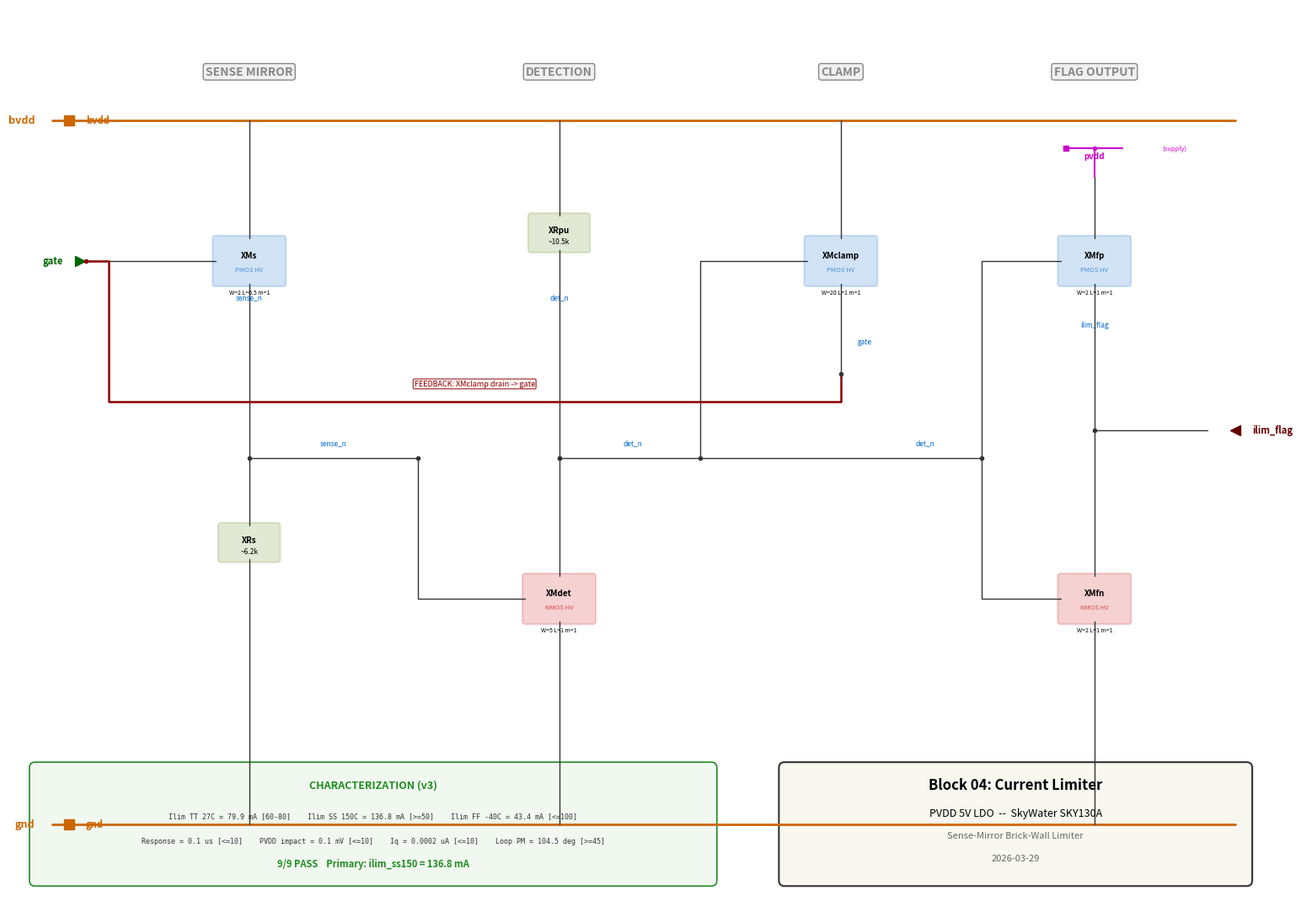

Here is the Python script that generated this plot: (Note: this script raises an exception after producing the figure.)
#!/usr/bin/env python3
"""Draw a block-level schematic of the current limiter circuit."""

import matplotlib
matplotlib.use('Agg')
import matplotlib.pyplot as plt
import matplotlib.patches as mpatches
from matplotlib.patches import FancyBboxPatch, FancyArrowPatch

fig, ax = plt.subplots(1, 1, figsize=(18, 11))
ax.set_xlim(-1, 21)
ax.set_ylim(-1, 15)
ax.set_aspect('equal')
ax.axis('off')

# Colors
C_PMOS = '#4a90d9'
C_NMOS = '#d94a4a'
C_PASSIVE = '#6b8e23'
C_WIRE = '#333333'
C_LABEL = '#000000'
C_NET = '#0066cc'
C_SUPPLY = '#cc6600'
C_SECTION = '#888888'

def mos_box(ax, x, y, name, typ, w, l, m, color):
    """Draw a MOSFET as a labeled box."""
    rect = FancyBboxPatch((x-0.6, y-0.4), 1.2, 0.8,
                           boxstyle="round,pad=0.05",
                           facecolor=color, alpha=0.25, edgecolor=color, linewidth=1.5)
    ax.add_patch(rect)
    ax.text(x, y+0.1, name, ha='center', va='center', fontsize=7, fontweight='bold', color=C_LABEL)
    ax.text(x, y-0.15, f'{typ}', ha='center', va='center', fontsize=5.5, color=color)
    ax.text(x, y-0.55, f'W={w} L={l} m={m}', ha='center', va='center', fontsize=5, color=C_LABEL)

def passive_box(ax, x, y, name, val, color):
    rect = FancyBboxPatch((x-0.5, y-0.3), 1.0, 0.6,
                           boxstyle="round,pad=0.05",
                           facecolor=color, alpha=0.2, edgecolor=color, linewidth=1.5)
    ax.add_patch(rect)
    ax.text(x, y+0.05, name, ha='center', va='center', fontsize=7, fontweight='bold')
    ax.text(x, y-0.15, val, ha='center', va='center', fontsize=6, color=C_LABEL)

def wire(ax, points, color=C_WIRE, lw=1):
    xs = [p[0] for p in points]
    ys = [p[1] for p in points]
    ax.plot(xs, ys, color=color, linewidth=lw, solid_capstyle='round')

def dot(ax, x, y, color=C_WIRE):
    ax.plot(x, y, 'o', color=color, markersize=3, zorder=5)

def net_label(ax, x, y, text, ha='center', va='bottom', fontsize=6):
    ax.text(x, y, text, ha=ha, va=va, fontsize=fontsize, color=C_NET, fontstyle='italic')

def port_label(ax, x, y, text, direction='in'):
    color = '#006600' if direction == 'in' else '#660000' if direction == 'out' else C_SUPPLY
    marker = '>' if direction == 'in' else '<' if direction == 'out' else 's'
    ax.plot(x, y, marker, color=color, markersize=8, zorder=5)
    offset = 0.3 if direction == 'in' else -0.3
    ax.text(x - offset, y, text, ha='right' if direction == 'in' else 'left',
            va='center', fontsize=8, fontweight='bold', color=color)

# ---- Section labels ----
ax.text(3, 13.8, 'SENSE MIRROR', ha='center', fontsize=10, fontweight='bold', color=C_SECTION,
        bbox=dict(boxstyle='round,pad=0.2', facecolor='#f0f0f0', edgecolor=C_SECTION))
ax.text(8.5, 13.8, 'DETECTION', ha='center', fontsize=10, fontweight='bold', color=C_SECTION,
        bbox=dict(boxstyle='round,pad=0.2', facecolor='#f0f0f0', edgecolor=C_SECTION))
ax.text(13.5, 13.8, 'CLAMP', ha='center', fontsize=10, fontweight='bold', color=C_SECTION,
        bbox=dict(boxstyle='round,pad=0.2', facecolor='#f0f0f0', edgecolor=C_SECTION))
ax.text(18, 13.8, 'FLAG OUTPUT', ha='center', fontsize=10, fontweight='bold', color=C_SECTION,
        bbox=dict(boxstyle='round,pad=0.2', facecolor='#f0f0f0', edgecolor=C_SECTION))

# ---- Supply rails ----
wire(ax, [(-0.5, 13), (20.5, 13)], color=C_SUPPLY, lw=2)
wire(ax, [(-0.5, 0.5), (20.5, 0.5)], color=C_SUPPLY, lw=2)
ax.text(-0.8, 13, 'bvdd', ha='right', va='center', fontsize=9, fontweight='bold', color=C_SUPPLY)
ax.text(-0.8, 0.5, 'gnd', ha='right', va='center', fontsize=9, fontweight='bold', color=C_SUPPLY)

# ======================================================================
# SENSE MIRROR: XMs (PMOS at top) + XRs (resistor at bottom)
# ======================================================================

# XMs: Sense PMOS (W=2u L=0.5u, source=bvdd, gate=gate, drain=sense_n)
mos_box(ax, 3, 10.5, 'XMs', 'PMOS HV', 2, 0.5, 1, C_PMOS)
wire(ax, [(3, 10.9), (3, 13)])           # source to bvdd
port_label(ax, 0, 10.5, 'gate', 'in')     # gate input port
wire(ax, [(0.1, 10.5), (2.4, 10.5)])     # gate wire
net_label(ax, 3, 9.8, 'sense_n')
wire(ax, [(3, 10.1), (3, 7)])             # drain to sense_n node

# XRs: Sense resistor (W=1 L=3.12, ~6.2k)
passive_box(ax, 3, 5.5, 'XRs', '~6.2k', C_PASSIVE)
wire(ax, [(3, 5.8), (3, 7)])              # top to sense_n
dot(ax, 3, 7)
wire(ax, [(3, 5.2), (3, 0.5)])            # bottom to gnd

# ======================================================================
# DETECTION: XRpu (pull-up at top) + XMdet (NMOS at bottom)
# ======================================================================

# XRpu: Pull-up resistor (W=1 L=5, ~10.5k)
passive_box(ax, 8.5, 11, 'XRpu', '~10.5k', C_PASSIVE)
wire(ax, [(8.5, 11.3), (8.5, 13)])       # top to bvdd
net_label(ax, 8.5, 9.8, 'det_n')
wire(ax, [(8.5, 10.7), (8.5, 7)])         # bottom to det_n node
dot(ax, 8.5, 7)

# XMdet: Detection NMOS (W=5u L=1u, gate=sense_n, drain=det_n)
mos_box(ax, 8.5, 4.5, 'XMdet', 'NMOS HV', 5, 1, 1, C_NMOS)
wire(ax, [(8.5, 4.9), (8.5, 7)])          # drain to det_n
wire(ax, [(8.5, 4.1), (8.5, 0.5)])        # source to gnd

# Gate of XMdet connected to sense_n
wire(ax, [(7.9, 4.5), (6, 4.5), (6, 7), (3, 7)])  # route sense_n to gate
dot(ax, 6, 7)
net_label(ax, 4.5, 7.2, 'sense_n')

# ======================================================================
# CLAMP: XMclamp (PMOS, gate=det_n, source=bvdd, drain=gate)
# Feedback: drain connects back to gate port
# ======================================================================

# XMclamp: Clamp PMOS (W=20u L=1u)
mos_box(ax, 13.5, 10.5, 'XMclamp', 'PMOS HV', 20, 1, 1, C_PMOS)
wire(ax, [(13.5, 10.9), (13.5, 13)])      # source to bvdd

# Gate of XMclamp connected to det_n
wire(ax, [(12.9, 10.5), (11, 10.5), (11, 7), (8.5, 7)])
dot(ax, 8.5, 7)
net_label(ax, 9.8, 7.2, 'det_n')

# Drain of XMclamp → gate port (FEEDBACK)
wire(ax, [(13.5, 10.1), (13.5, 8.5)])
net_label(ax, 13.8, 9.0, 'gate', ha='left')
# Feedback path drawn as a bold wire going left back to gate
wire(ax, [(13.5, 8.5), (13.5, 8), (0.5, 8), (0.5, 10.5), (0.1, 10.5)],
     color='#8B0000', lw=1.8)
dot(ax, 0.1, 10.5, color='#8B0000')
dot(ax, 13.5, 8.5)

# Feedback annotation
ax.text(7, 8.25, 'FEEDBACK: XMclamp drain -> gate', ha='center', va='bottom',
        fontsize=6.5, fontstyle='italic', color='#8B0000',
        bbox=dict(boxstyle='round,pad=0.15', facecolor='#fff0f0', edgecolor='#8B0000', alpha=0.7))

# ======================================================================
# FLAG OUTPUT: XMfp (PMOS) + XMfn (NMOS) — inverter
# Input = det_n, Output = ilim_flag
# ======================================================================

# XMfp: Flag PMOS (W=2u L=1u, source=pvdd)
mos_box(ax, 18, 10.5, 'XMfp', 'PMOS HV', 2, 1, 1, C_PMOS)
wire(ax, [(18, 10.9), (18, 12)])
# pvdd label (not bvdd — this one connects to pvdd)
ax.text(18, 12.3, 'pvdd', ha='center', va='bottom', fontsize=7, fontweight='bold', color='#cc00cc')
wire(ax, [(18, 12), (18, 12.5)], color='#cc00cc', lw=1.5)
dot(ax, 18, 12.5, color='#cc00cc')
# pvdd supply stub (separate from bvdd rail)
ax.plot(17.5, 12.5, 's', color='#cc00cc', markersize=5)
wire(ax, [(17.5, 12.5), (18.5, 12.5)], color='#cc00cc', lw=1.5)

# Gate of XMfp connected to det_n
wire(ax, [(17.4, 10.5), (16, 10.5), (16, 7), (11, 7)])
dot(ax, 11, 7)

# XMfn: Flag NMOS (W=2u L=1u, source=gnd)
mos_box(ax, 18, 4.5, 'XMfn', 'NMOS HV', 2, 1, 1, C_NMOS)
wire(ax, [(18, 4.1), (18, 0.5)])          # source to gnd

# Gate of XMfn connected to det_n
wire(ax, [(17.4, 4.5), (16, 4.5), (16, 7)])
dot(ax, 16, 7)
net_label(ax, 15, 7.2, 'det_n')

# Connect drains of XMfp and XMfn → ilim_flag
net_label(ax, 18, 9.3, 'ilim_flag')
wire(ax, [(18, 10.1), (18, 7.5)])
wire(ax, [(18, 4.9), (18, 7.5)])
dot(ax, 18, 7.5)

# Output port
wire(ax, [(18, 7.5), (20, 7.5)])
port_label(ax, 20.5, 7.5, 'ilim_flag', 'out')

# ---- Additional port labels ----
# bvdd supply port
port_label(ax, -0.2, 13, 'bvdd', 'supply')
# gnd supply port
port_label(ax, -0.2, 0.5, 'gnd', 'supply')
# pvdd supply port (at flag section)
ax.text(19.2, 12.5, '(supply)', ha='left', va='center', fontsize=5.5, color='#cc00cc')

# ---- Title block ----
title_rect = FancyBboxPatch((12.5, -0.5), 8.2, 2.0,
                             boxstyle="round,pad=0.1",
                             facecolor='#f8f8f0', edgecolor='#333333', linewidth=1.5)
ax.add_patch(title_rect)
ax.text(16.6, 1.2, 'Block 04: Current Limiter', ha='center', va='center',
        fontsize=12, fontweight='bold')
ax.text(16.6, 0.7, 'PVDD 5V LDO  --  SkyWater SKY130A', ha='center', va='center',
        fontsize=9)
ax.text(16.6, 0.3, 'Sense-Mirror Brick-Wall Limiter', ha='center', va='center',
        fontsize=8, color='#666666')
ax.text(16.6, -0.1, '2026-03-29', ha='center', va='center',
        fontsize=8, color='#666666')

# ---- Characterization box ----
char_rect = FancyBboxPatch((-0.8, -0.5), 12, 2.0,
                            boxstyle="round,pad=0.1",
                            facecolor='#f0f8f0', edgecolor='#228B22', linewidth=1.2)
ax.add_patch(char_rect)
ax.text(5.2, 1.2, 'CHARACTERIZATION (v3)', ha='center', va='center',
        fontsize=9, fontweight='bold', color='#228B22')

char_lines = [
    'Ilim TT 27C = 79.9 mA [60-80]    Ilim SS 150C = 136.8 mA [>=50]    Ilim FF -40C = 43.4 mA [<=100]',
    'Response = 0.1 us [<=10]    PVDD impact = 0.1 mV [<=10]    Iq = 0.0002 uA [<=10]    Loop PM = 104.5 deg [>=45]',
]
ax.text(5.2, 0.65, char_lines[0], ha='center', va='center', fontsize=6, color='#333333', family='monospace')
ax.text(5.2, 0.2, char_lines[1], ha='center', va='center', fontsize=6, color='#333333', family='monospace')
ax.text(5.2, -0.2, '9/9 PASS    Primary: ilim_ss150 = 136.8 mA', ha='center', va='center',
        fontsize=8, fontweight='bold', color='#228B22')

plt.tight_layout()
plt.savefig('/home/ubuntu/analog-ai-chips/pvdd_regulator/04_current_limiter/current_limiter_export.png',
            dpi=150, bbox_inches='tight', facecolor='white')
print("Saved current_limiter_export.png")
